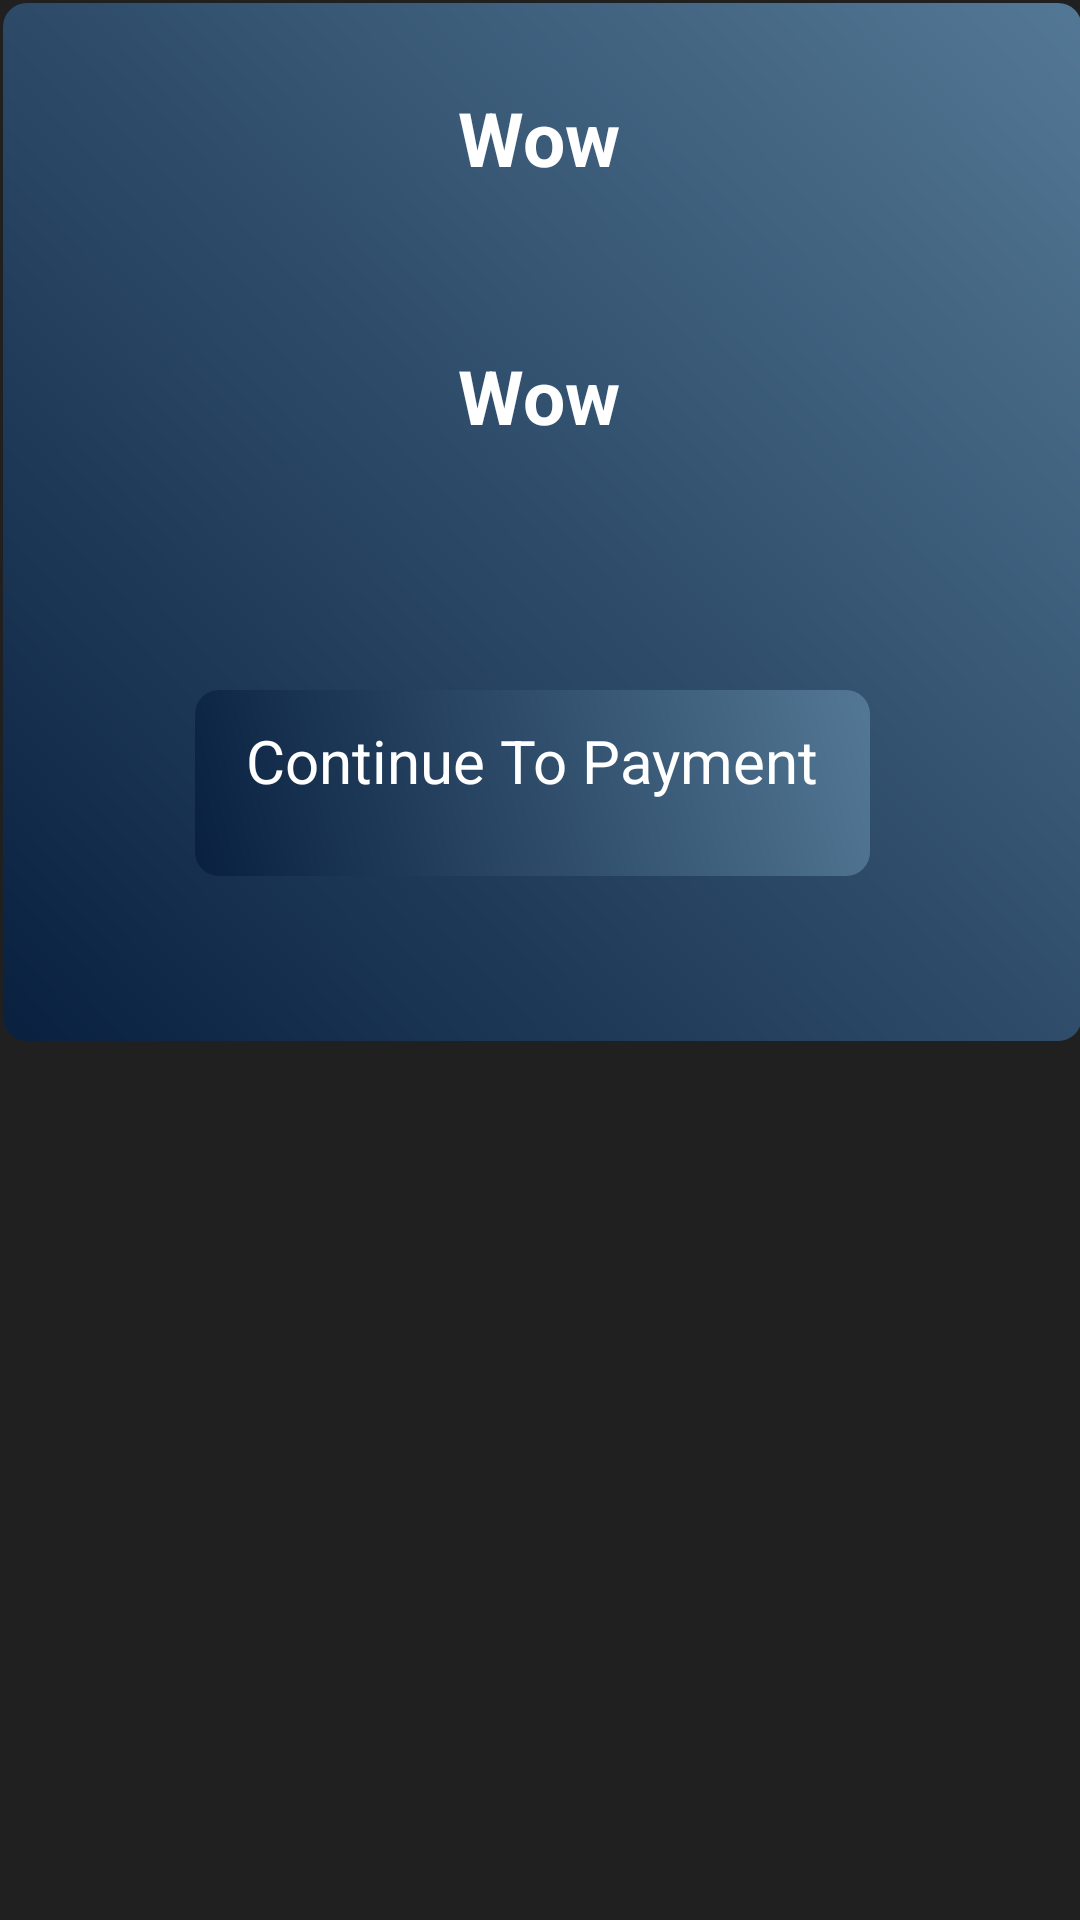

Write the Android layout XML for this screen, with the resource values it uses.
<!-- AndroidManifest.xml: application theme SplashTheme -->
<!-- res/layout/pay_up.xml -->
<?xml version="1.0" encoding="utf-8"?>
<RelativeLayout xmlns:android="http://schemas.android.com/apk/res/android"
    android:layout_width="match_parent"
    android:background="#202020"
    android:layout_height="match_parent">

    <ImageView
        android:id="@+id/imageView"
        android:layout_width="wrap_content"
        android:layout_height="346dp"
        android:layout_alignParentStart="true"
        android:layout_alignParentTop="true"
        android:layout_alignParentEnd="true"
        android:layout_marginStart="1dp"
        android:layout_marginTop="1dp"
        android:layout_marginEnd="-1dp"
        android:background="@drawable/button_gradient"
        android:scaleType="fitXY" />

    <TextView
        android:id="@+id/Seat"
        android:layout_width="282dp"
        android:layout_height="56dp"
        android:layout_alignParentStart="true"
        android:layout_alignParentTop="true"
        android:layout_alignParentEnd="true"
        android:layout_marginStart="64dp"
        android:layout_marginTop="18dp"
        android:layout_marginEnd="65dp"
        android:gravity="center"
        android:text="Wow"
        android:textAlignment="center"
        android:textColor="@color/white"
        android:textSize="25sp"
        android:textStyle="bold" />

    <TextView
        android:id="@+id/Date"
        android:layout_width="282dp"
        android:layout_height="56dp"
        android:layout_below="@+id/Seat"
        android:layout_alignParentStart="true"
        android:layout_alignParentEnd="true"
        android:layout_marginStart="64dp"
        android:layout_marginTop="30dp"
        android:layout_marginEnd="65dp"
        android:gravity="center"
        android:text="Wow"
        android:textAlignment="center"
        android:textColor="@color/white"
        android:textSize="25sp"
        android:textStyle="bold" />

    <TextView
        android:id="@+id/dismiss"
        android:layout_width="wrap_content"
        android:layout_height="62dp"
        android:layout_below="@+id/Date"
        android:layout_alignParentStart="true"
        android:layout_alignParentEnd="true"
        android:layout_marginStart="65dp"
        android:layout_marginTop="70dp"
        android:layout_marginEnd="70dp"
        android:padding="10dp"
   android:background="@drawable/button_gradient"
        android:textAlignment="center"
        android:textColor="@color/white"
        android:text="Continue To Payment"
        android:textSize="20sp" />


</RelativeLayout>
<!-- resources referenced by this layout -->
<resources>
  <!-- drawable button_gradient (drawable) -->
  <?xml version="1.0" encoding="utf-8"?>
  <ripple xmlns:android="http://schemas.android.com/apk/res/android"
      android:color="?attr/colorControlHighlight">
  
      <item android:id="@android:id/mask">
          <shape android:shape="rectangle">
              <solid android:color="@android:color/white" />
          </shape>
      </item>
  
      <item>
          <layer-list>
              <item>
                  <shape android:shape="rectangle">
                      <gradient
                          android:angle="45"
                          android:startColor="#09203F"
                          android:endColor="#537895"
                          android:type="linear" />
                      <corners android:radius="8dp" />
                  </shape>
              </item>
          </layer-list>
      </item>
  
  </ripple>
  <style name="SplashTheme" parent="Theme.AppCompat.Light.NoActionBar">
          <item name="android:windowIsTranslucent">true</item>
      </style>
  <!-- not gathered from this repository: default colours our renderer supplied (Android Studio template values) -->
  <color name="white">#FFFFFFFF</color>
</resources>
